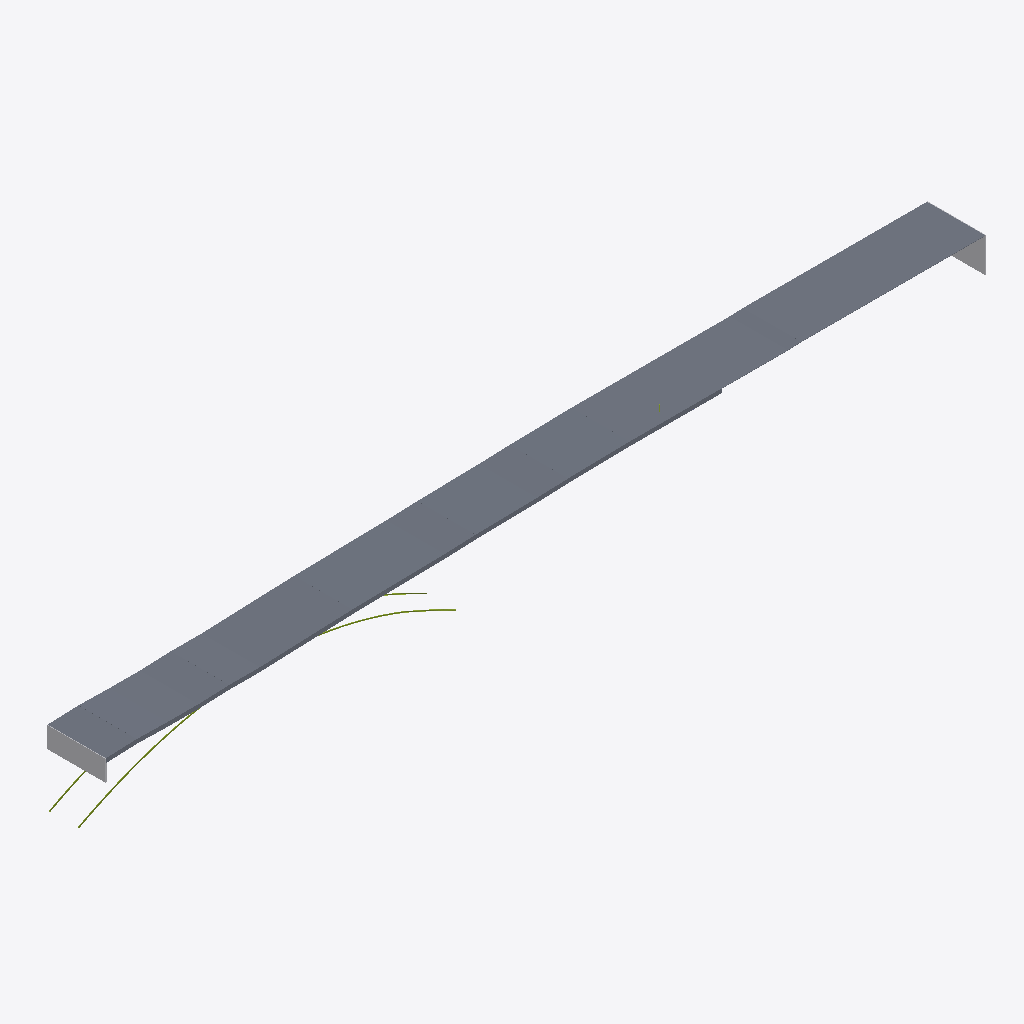
Isometric view of an IFC building model (IFC-SPF (STEP), schema IFC4X3, length unit metre), seen from the south-west, elements coloured by IFC class: 2 slabs (grey), 2 other elements (light grey), 2 members (olive).
Extent 713.2 m × 46.8 m × 74.4 m (x, y, z). Elements (17): 12 IfcMember, 2 IfcElementAssembly, 2 IfcSlab, 1 IfcColumn.

HEADER;
FILE_DESCRIPTION(('ViewDefinition [ReferenceView]'),'2;1');
FILE_NAME('VanBrienenoord.ifc','2026-11-09T02:00:58',(''),(''),'PuenteGemelo','PuenteGemelo 2.14.0','');
FILE_SCHEMA(('IFC4X3'));
ENDSEC;
DATA;
#11=IFCPROJECT('1guyUMZ057WR8lLatXcC2O',$,'Gemelo digital del puente','Elementos identificados en la nube de puntos por PuenteGemelo 2.14.0',$,$,$,(#9),#6);
#17=IFCSITE('0J5W6LcJ91KOUm1YmolE74',$,'Sitio',$,$,#16,$,$,.ELEMENT.,$,$,$,$,$);
#169=IFCSLAB('0DoAQyyXb56Q$kgDZxqJX5',$,'Tablero vano 1',$,'Tablero',#168,#165,$,.USERDEFINED.);
#324=IFCSLAB('1SgFP3tH54VetoE7rPySuE',$,'Tablero vano 2',$,'Tablero',#323,#320,$,.USERDEFINED.);
#346=IFCELEMENTASSEMBLY('2jdYObhmv8XwDDvb4nccCV',$,'Estribo E1',$,$,#345,#342,$,$,.ABUTMENT.);
#386=IFCELEMENTASSEMBLY('21t15S4P9Crwkidlxe_Wct',$,'Estribo E2',$,$,#385,#382,$,$,.ABUTMENT.);
#546=IFCMEMBER('2twWdVw9n5UwMfZa4lFt$w',$,'Arco superior nervio 2',$,$,#545,#542,$,.ARCH_SEGMENT.);
#431=IFCMEMBER('3d0WiwJFDD_eLNRl8QZmzh',$,'Arco superior nervio 1',$,$,#430,#427,$,.ARCH_SEGMENT.);
ENDSEC;
